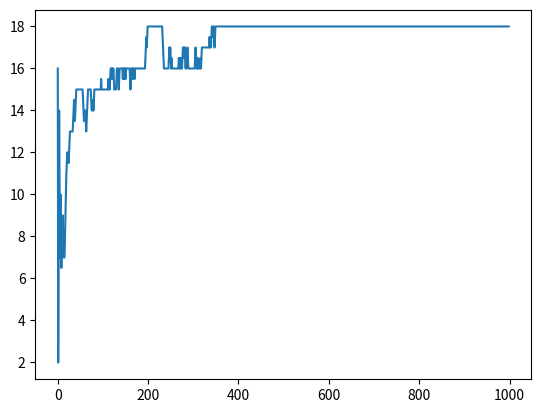

The script that saved this image:
import numpy as np
from numpy import median
import matplotlib.pyplot as plt

rand = np.random.randint(low = 0, high = 37, size = 1000)
prom = [rand[0], rand[1]]
media = [median(prom)]
for idx, val in enumerate(rand):
  if idx > 1:
    prom.append(val)
    med = median(prom)
    media.append(med)
    print(med)
plt.plot(media)

plt.show()